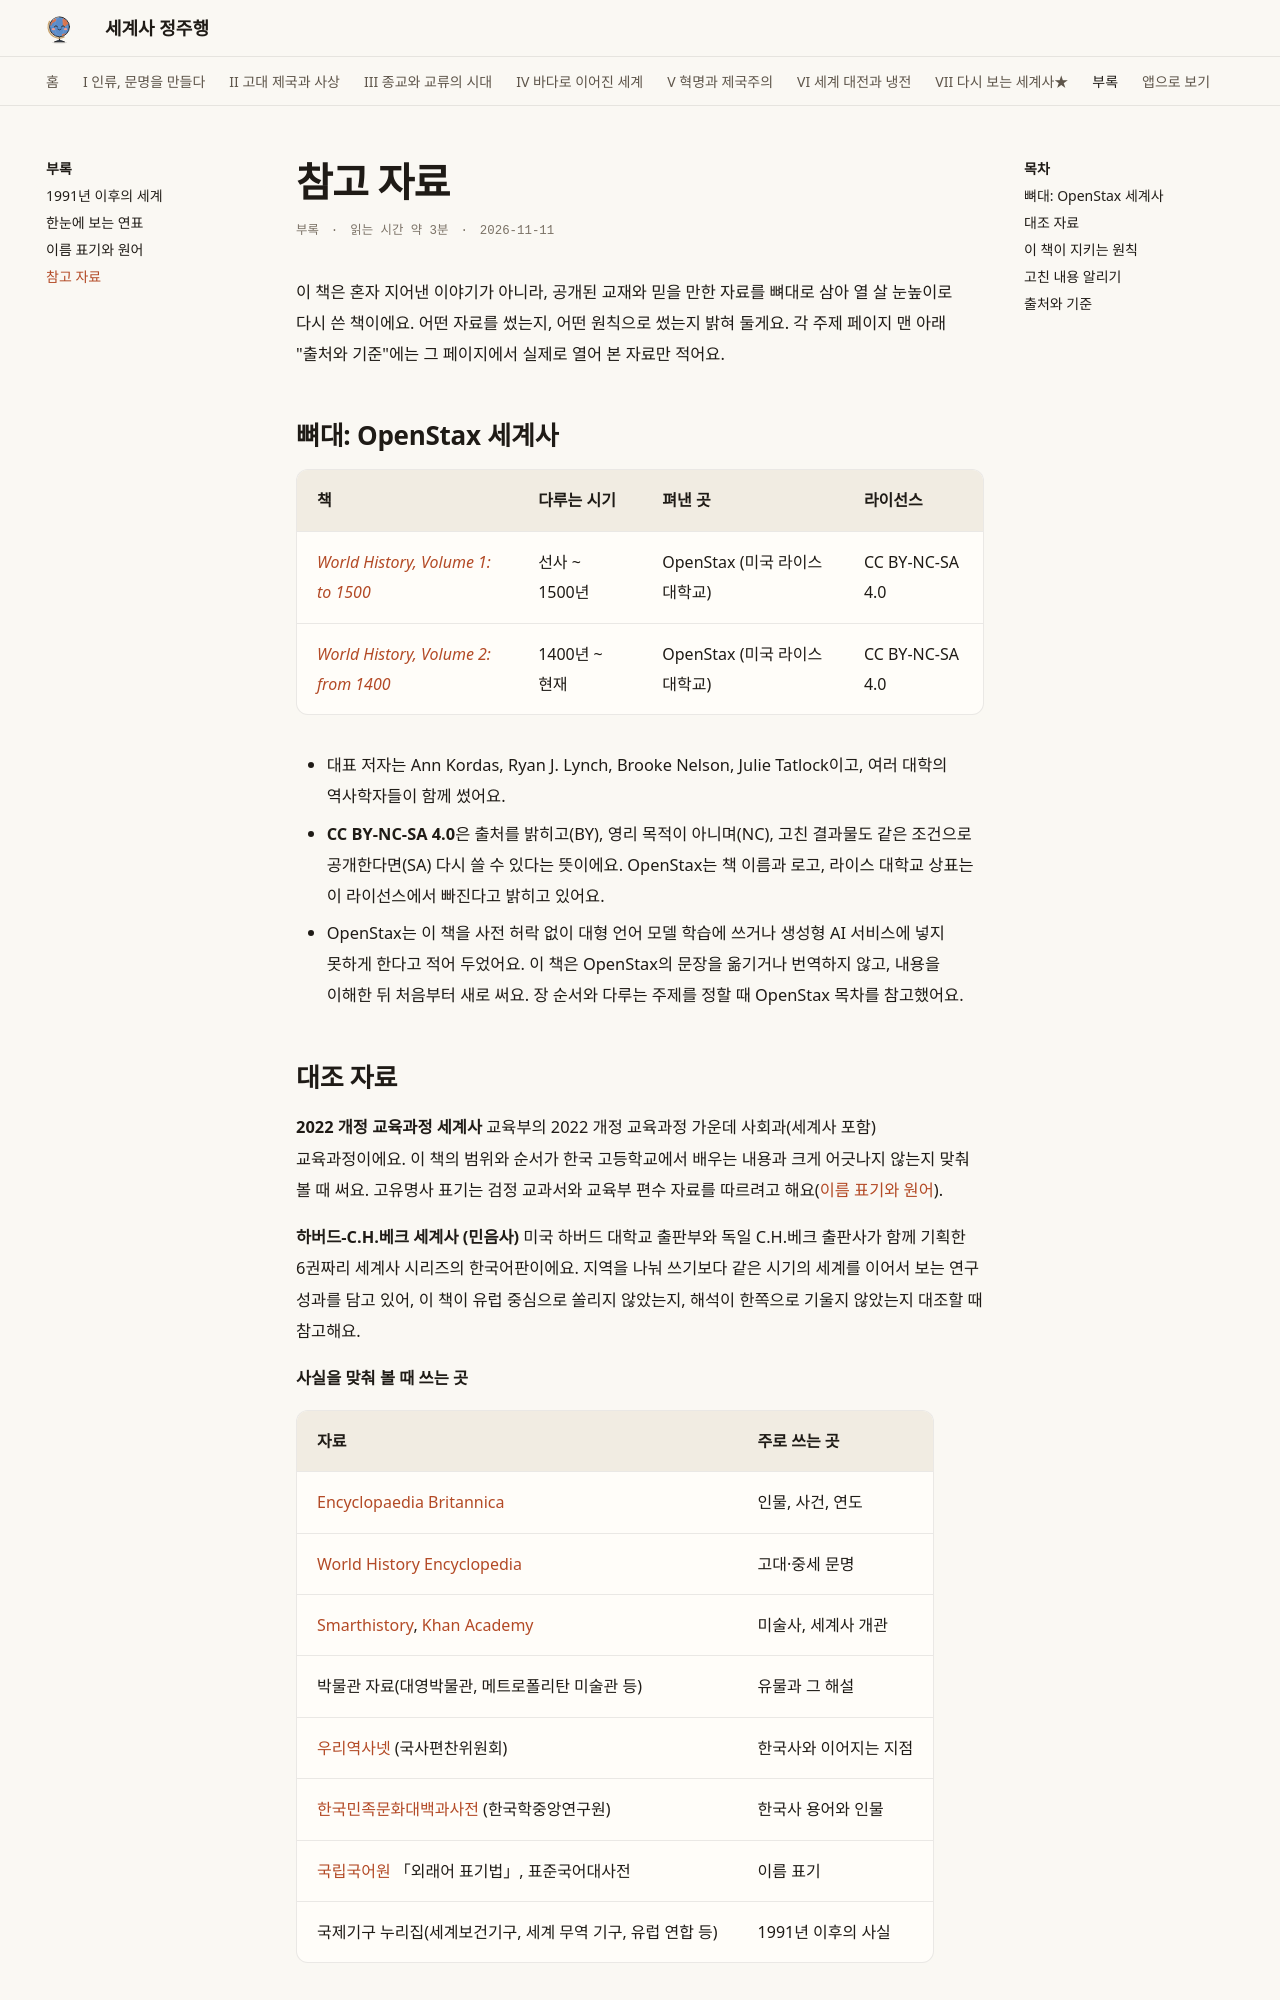

repository: history-jungjuhang/world-history · page: appendix/references/index.html · generator: mkdocs

# 참고 자료

<p class="ep-meta"><span>부록</span><span>읽는 시간 약 3분</span><span>2026-11-11</span></p>

이 책은 혼자 지어낸 이야기가 아니라, 공개된 교재와 믿을 만한 자료를 뼈대로 삼아 열 살 눈높이로 다시 쓴 책이에요. 어떤 자료를 썼는지, 어떤 원칙으로 썼는지 밝혀 둘게요. 각 주제 페이지 맨 아래 "출처와 기준"에는 그 페이지에서 실제로 열어 본 자료만 적어요.

## 뼈대: OpenStax 세계사

| 책 | 다루는 시기 | 펴낸 곳 | 라이선스 |
|---|---|---|---|
| [*World History, Volume 1: to 1500*](https://openstax.org/details/books/world-history-volume-1) | 선사 ~ 1500년 | OpenStax (미국 라이스 대학교) | CC BY-NC-SA 4.0 |
| [*World History, Volume 2: from 1400*](https://openstax.org/details/books/world-history-volume-2) | 1400년 ~ 현재 | OpenStax (미국 라이스 대학교) | CC BY-NC-SA 4.0 |

- 대표 저자는 Ann Kordas, Ryan J. Lynch, Brooke Nelson, Julie Tatlock이고, 여러 대학의 역사학자들이 함께 썼어요.
- **CC BY-NC-SA 4.0**은 출처를 밝히고(BY), 영리 목적이 아니며(NC), 고친 결과물도 같은 조건으로 공개한다면(SA) 다시 쓸 수 있다는 뜻이에요. OpenStax는 책 이름과 로고, 라이스 대학교 상표는 이 라이선스에서 빠진다고 밝히고 있어요.
- OpenStax는 이 책을 사전 허락 없이 대형 언어 모델 학습에 쓰거나 생성형 AI 서비스에 넣지 못하게 한다고 적어 두었어요. 이 책은 OpenStax의 문장을 옮기거나 번역하지 않고, 내용을 이해한 뒤 처음부터 새로 써요. 장 순서와 다루는 주제를 정할 때 OpenStax 목차를 참고했어요.
